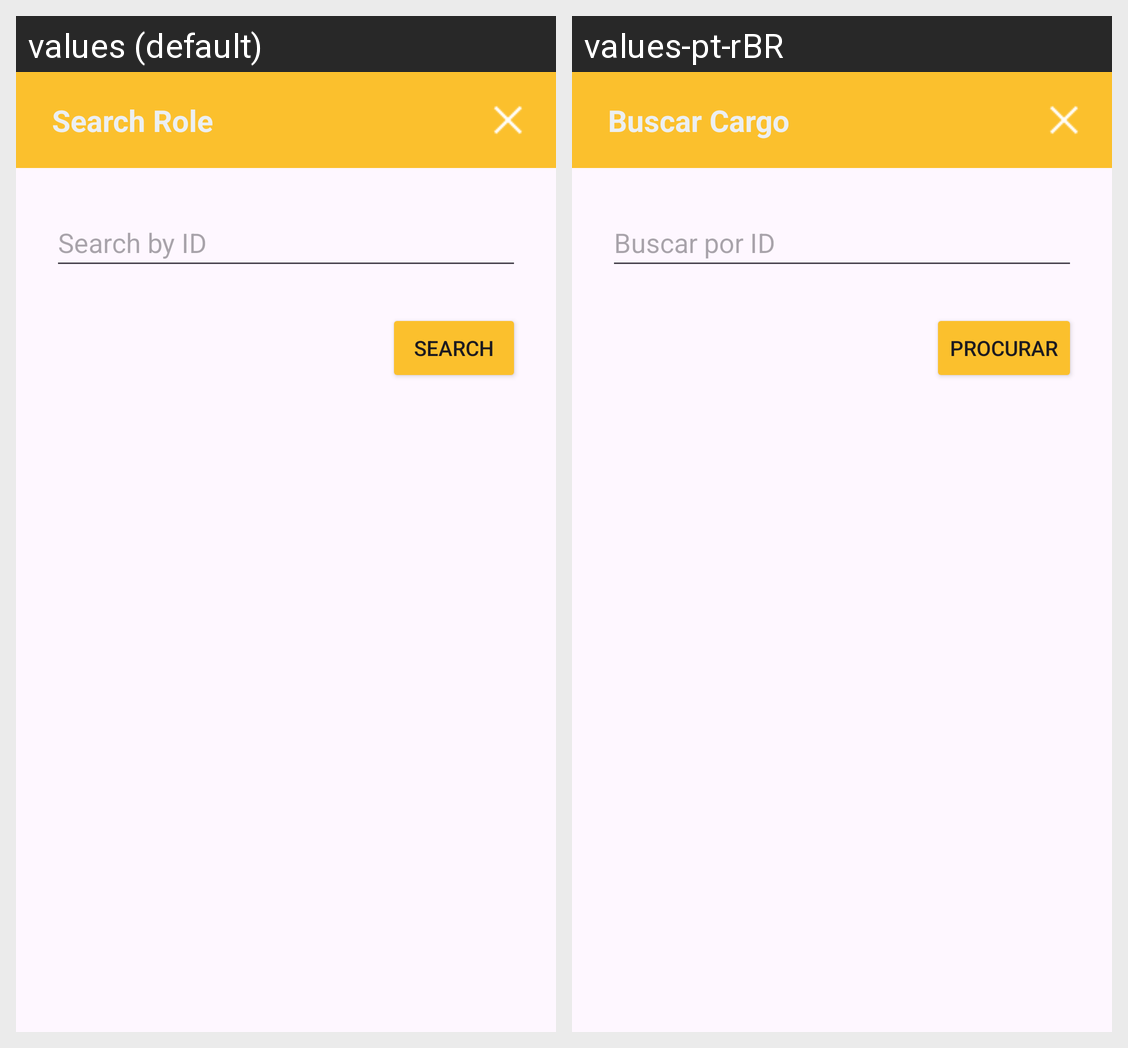

The Android screen above is rendered under two locales of the same app. Produce the string resources it draws, with the default and per-locale values.
Android screen res/layout/dialog_buscar_cargo.xml rendered under 2 locales, left to right: values (default), values-pt-rBR. Device: Nexus 5 (rendered at 1080×1920; each locale shown at half size, 540×960, under a caption strip naming it); theme Theme.LanchoneteMobile.
Strings drawn on this screen, with the default value and each locale's value (text and hints the layout hard-codes, and strings that could not be matched under every locale, appear in the picture but are not listed):

buscarCargo
  values: Search Role
  values-pt-rBR: Buscar Cargo

botaoBuscarPorID
  values: Search by ID
  values-pt-rBR: Buscar por ID

botaoProcurar
  values: Search
  values-pt-rBR: Procurar
